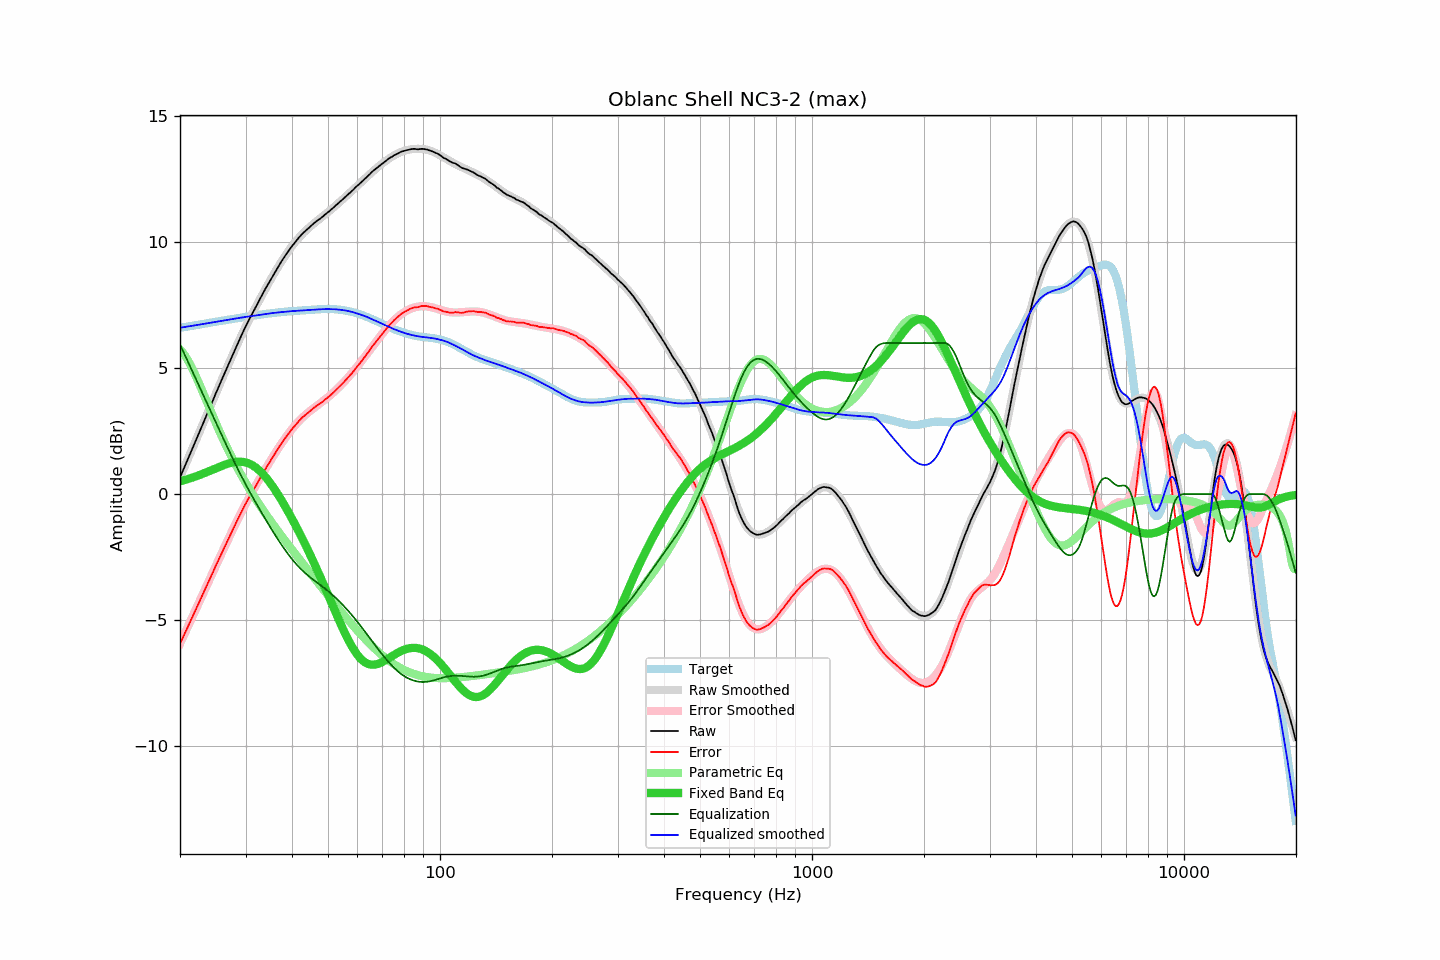

The file beside this chart, header and first rows:
frequency, raw, error, smoothed, error_smoothed, equalization, parametric_eq, equalized_raw, equalized_smoothed, target
20.00, 0.66, -5.94, 0.66, -5.94, 5.94, 0.51, 6.60, 6.61, 6.61
20.20, 0.81, -5.80, 0.81, -5.80, 5.80, 0.52, 6.62, 6.62, 6.62
20.40, 0.96, -5.66, 0.96, -5.67, 5.67, 0.54, 6.63, 6.63, 6.63
20.61, 1.11, -5.53, 1.11, -5.53, 5.53, 0.56, 6.64, 6.64, 6.64
20.81, 1.26, -5.38, 1.26, -5.39, 5.39, 0.58, 6.65, 6.65, 6.65
21.02, 1.40, -5.26, 1.40, -5.25, 5.25, 0.60, 6.65, 6.66, 6.66
21.23, 1.55, -5.12, 1.55, -5.11, 5.11, 0.62, 6.66, 6.67, 6.67
21.44, 1.70, -4.98, 1.70, -4.97, 4.97, 0.64, 6.68, 6.68, 6.68
21.66, 1.85, -4.84, 1.85, -4.84, 4.84, 0.66, 6.68, 6.69, 6.69
21.87, 2.00, -4.70, 2.00, -4.70, 4.70, 0.68, 6.70, 6.70, 6.70
22.09, 2.15, -4.56, 2.15, -4.56, 4.56, 0.71, 6.71, 6.71, 6.71
22.31, 2.30, -4.42, 2.30, -4.42, 4.42, 0.73, 6.72, 6.72, 6.72
22.54, 2.45, -4.28, 2.45, -4.28, 4.28, 0.75, 6.73, 6.73, 6.73
22.76, 2.60, -4.14, 2.60, -4.14, 4.14, 0.78, 6.74, 6.74, 6.74
22.99, 2.75, -4.00, 2.75, -4.00, 4.00, 0.80, 6.75, 6.75, 6.75
23.22, 2.90, -3.86, 2.90, -3.86, 3.86, 0.83, 6.76, 6.76, 6.76
23.45, 3.05, -3.72, 3.05, -3.72, 3.72, 0.86, 6.78, 6.78, 6.78
23.69, 3.20, -3.59, 3.20, -3.58, 3.58, 0.88, 6.78, 6.79, 6.79
23.92, 3.35, -3.45, 3.35, -3.44, 3.44, 0.91, 6.80, 6.80, 6.80
24.16, 3.50, -3.31, 3.50, -3.31, 3.31, 0.94, 6.81, 6.81, 6.81
24.40, 3.65, -3.17, 3.65, -3.17, 3.17, 0.96, 6.82, 6.82, 6.82
24.65, 3.80, -3.03, 3.80, -3.03, 3.03, 0.99, 6.83, 6.83, 6.83
24.89, 3.96, -2.88, 3.95, -2.89, 2.89, 1.02, 6.85, 6.84, 6.84
25.14, 4.10, -2.75, 4.10, -2.75, 2.75, 1.04, 6.85, 6.85, 6.85
25.39, 4.25, -2.61, 4.25, -2.61, 2.61, 1.07, 6.87, 6.86, 6.86
25.65, 4.40, -2.47, 4.40, -2.47, 2.47, 1.10, 6.87, 6.87, 6.87
25.91, 4.55, -2.34, 4.55, -2.34, 2.34, 1.12, 6.88, 6.88, 6.88
26.16, 4.69, -2.20, 4.70, -2.20, 2.20, 1.15, 6.89, 6.89, 6.89
26.43, 4.84, -2.07, 4.84, -2.06, 2.06, 1.17, 6.90, 6.90, 6.90
26.69, 4.99, -1.92, 4.99, -1.93, 1.93, 1.19, 6.92, 6.91, 6.91
26.96, 5.14, -1.79, 5.13, -1.79, 1.79, 1.21, 6.93, 6.92, 6.93
27.23, 5.28, -1.66, 5.28, -1.65, 1.65, 1.23, 6.93, 6.93, 6.94
27.50, 5.42, -1.53, 5.42, -1.52, 1.52, 1.25, 6.94, 6.94, 6.95
27.77, 5.56, -1.39, 5.57, -1.39, 1.39, 1.26, 6.95, 6.95, 6.96
28.05, 5.71, -1.25, 5.71, -1.25, 1.25, 1.27, 6.97, 6.97, 6.97
28.33, 5.85, -1.13, 5.85, -1.12, 1.12, 1.28, 6.97, 6.98, 6.98
28.62, 5.99, -1.00, 5.99, -0.99, 0.99, 1.29, 6.98, 6.99, 6.99
28.90, 6.13, -0.87, 6.13, -0.86, 0.86, 1.29, 7.00, 7.00, 7.00
29.19, 6.27, -0.74, 6.27, -0.74, 0.74, 1.29, 7.01, 7.01, 7.01
29.48, 6.41, -0.61, 6.40, -0.61, 0.61, 1.28, 7.03, 7.02, 7.02
29.78, 6.55, -0.48, 6.54, -0.49, 0.49, 1.27, 7.04, 7.03, 7.03
30.08, 6.68, -0.36, 6.67, -0.37, 0.37, 1.25, 7.05, 7.04, 7.04
30.38, 6.81, -0.24, 6.80, -0.25, 0.25, 1.23, 7.06, 7.05, 7.05
30.68, 6.93, -0.13, 6.93, -0.13, 0.13, 1.21, 7.06, 7.06, 7.06
30.99, 7.05, -0.02, 7.05, -0.02, 0.02, 1.18, 7.07, 7.07, 7.07
31.30, 7.17, 0.09, 7.18, 0.10, -0.10, 1.15, 7.07, 7.08, 7.08
31.61, 7.29, 0.20, 7.30, 0.21, -0.21, 1.11, 7.08, 7.09, 7.09
31.93, 7.41, 0.31, 7.42, 0.32, -0.32, 1.06, 7.08, 7.10, 7.10
32.24, 7.53, 0.42, 7.54, 0.44, -0.44, 1.01, 7.10, 7.11, 7.11
32.57, 7.66, 0.54, 7.66, 0.55, -0.55, 0.96, 7.11, 7.12, 7.12
32.89, 7.78, 0.65, 7.78, 0.66, -0.66, 0.90, 7.13, 7.12, 7.13
33.22, 7.90, 0.76, 7.90, 0.76, -0.76, 0.84, 7.14, 7.13, 7.14
33.55, 8.02, 0.88, 8.01, 0.87, -0.87, 0.77, 7.15, 7.14, 7.15
33.89, 8.14, 0.99, 8.13, 0.98, -0.98, 0.69, 7.16, 7.15, 7.15
34.23, 8.25, 1.09, 8.25, 1.09, -1.09, 0.62, 7.16, 7.16, 7.16
34.57, 8.36, 1.19, 8.36, 1.19, -1.19, 0.54, 7.17, 7.17, 7.17
34.92, 8.47, 1.29, 8.48, 1.30, -1.30, 0.45, 7.17, 7.18, 7.18
35.27, 8.58, 1.39, 8.59, 1.40, -1.40, 0.36, 7.18, 7.19, 7.19
35.62, 8.69, 1.50, 8.70, 1.51, -1.51, 0.27, 7.18, 7.19, 7.19
35.97, 8.80, 1.60, 8.81, 1.61, -1.61, 0.18, 7.19, 7.20, 7.20
... 635 more rows
